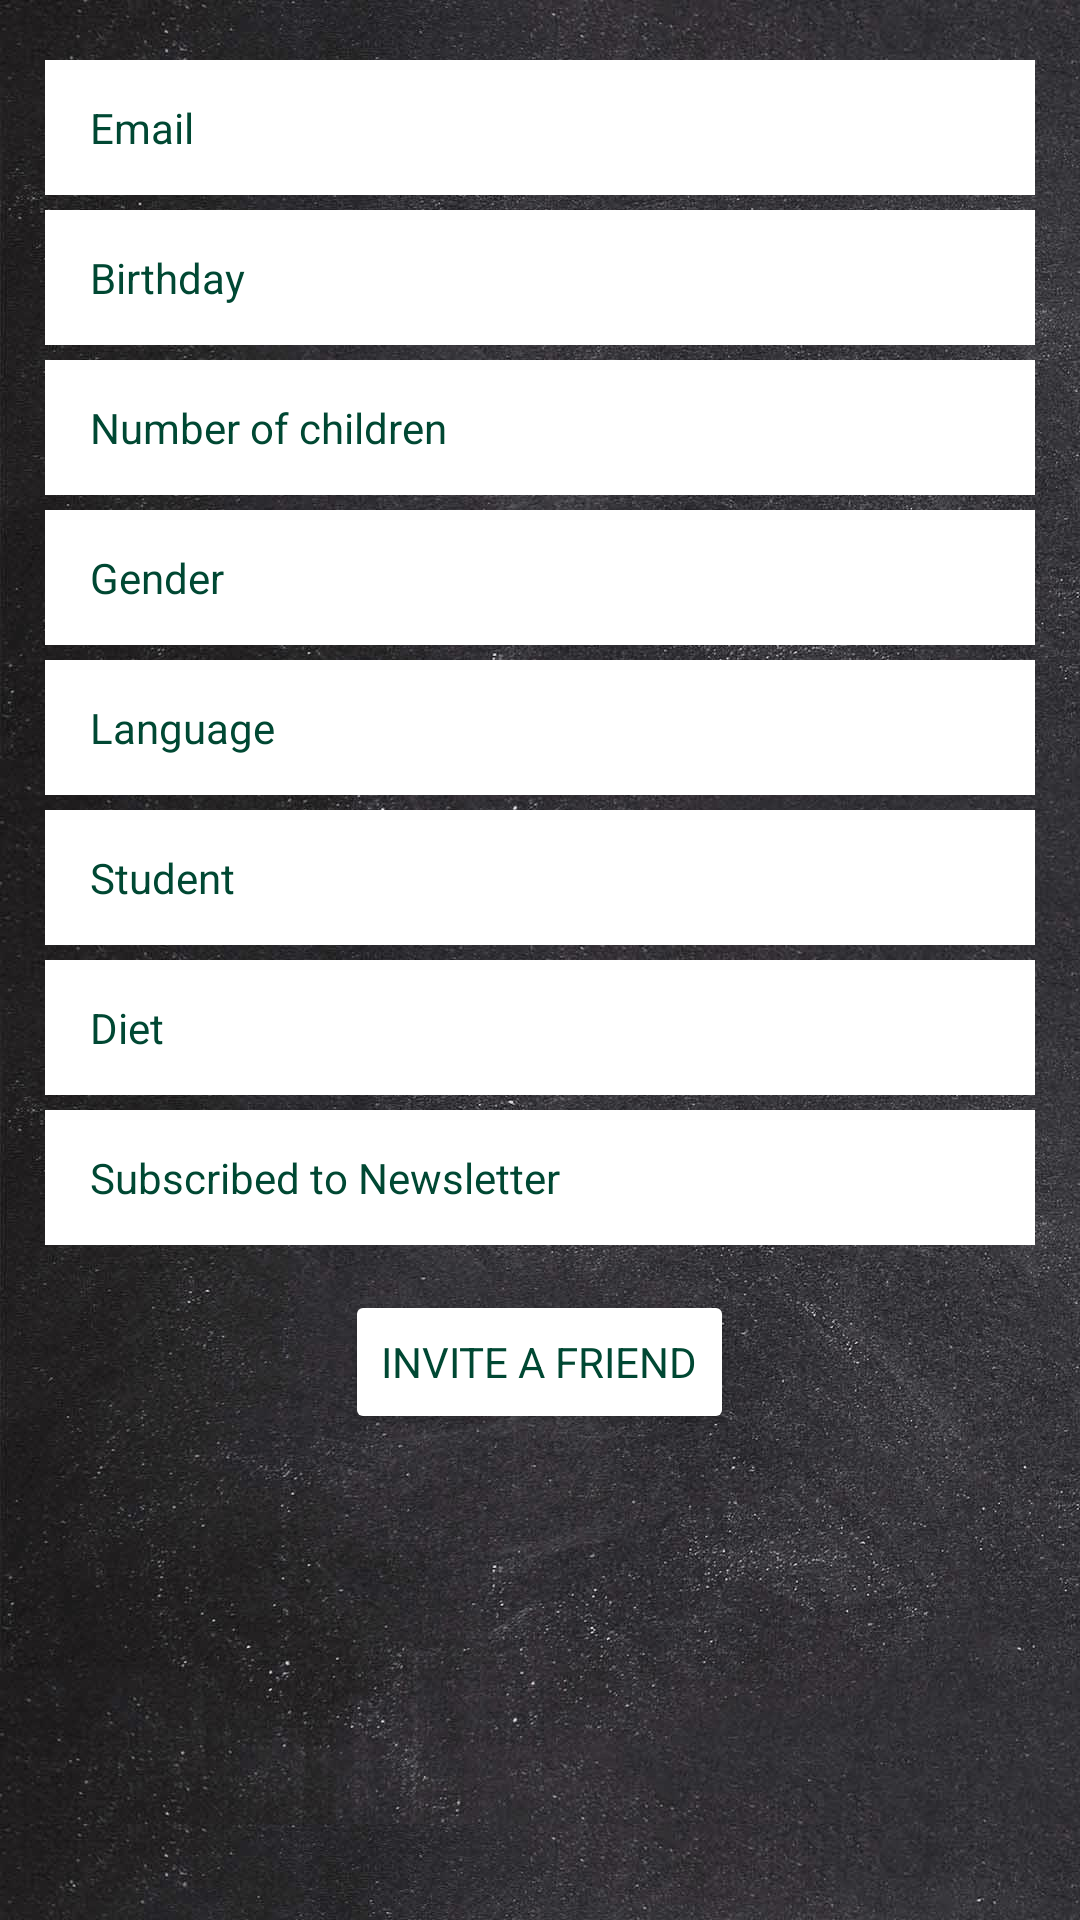

Produce the Android XML layout that renders to this screen, including the resource entries it uses.
<!-- AndroidManifest.xml: application theme AppTheme -->
<!-- res/layout/fragment_activity_account.xml -->
<?xml version="1.0" encoding="utf-8"?>
<ScrollView xmlns:android="http://schemas.android.com/apk/res/android"
    android:layout_width="match_parent"
    android:layout_height="wrap_content"
    android:background="@drawable/blackboard_background">

    <TableLayout xmlns:android="http://schemas.android.com/apk/res/android"
        android:id="@+id/tlSettings"
        android:layout_width="fill_parent"
        android:layout_height="wrap_content"
        android:layout_gravity="top"
        android:visibility="visible">


        <TableRow
            android:id="@+id/trProgress"
            android:layout_marginLeft="15dp"
            android:layout_marginRight="15dp"
            android:layout_marginTop="15dp"
            android:gravity="center"
            android:weightSum="1">

            <ProgressBar
                android:id="@+id/pbLoading"
                style="@style/LoadingProgressBar"
                android:layout_width="match_parent"
                android:layout_height="wrap_content"
                android:layout_marginTop="10dp"
                android:background="@color/evaYellow"
                android:visibility="gone" />
        </TableRow>

        <TableRow
            android:id="@+id/trEmail"
            android:layout_marginLeft="15dp"
            android:layout_marginRight="15dp"
            android:layout_marginTop="5dp"
            android:background="@android:color/white"
            android:gravity="center_vertical"
            android:minHeight="45dp"
            android:weightSum="1">

            <TextView
                android:layout_width="0dp"
                android:layout_height="wrap_content"
                android:layout_weight="0.30"
                android:gravity="left"
                android:paddingLeft="15dp"
                android:paddingRight="0dp"
                android:text="@string/account.email"
                android:textColor="@color/evaDarkGreen" />

            <TextView
                android:id="@+id/tvEmail"
                android:layout_width="0dp"
                android:layout_height="wrap_content"
                android:layout_weight="0.70"
                android:gravity="right"
                android:paddingLeft="0dp"
                android:paddingRight="15dp"
                android:textColor="@color/evaLightGreen" />
        </TableRow>

        <TableRow
            android:id="@+id/trBirthday"
            android:layout_marginLeft="15dp"
            android:layout_marginRight="15dp"
            android:layout_marginTop="5dp"
            android:background="@android:color/white"
            android:gravity="center_vertical"
            android:minHeight="45dp"
            android:weightSum="1">

            <TextView
                android:layout_width="0dp"
                android:layout_height="wrap_content"
                android:layout_weight="0.70"
                android:gravity="left"
                android:paddingLeft="15dp"
                android:paddingRight="0dp"
                android:text="@string/account.birthday"
                android:textColor="@color/evaDarkGreen" />

            <TextView
                android:id="@+id/tvBirthday"
                android:layout_width="0dp"
                android:layout_height="wrap_content"
                android:layout_weight="0.30"
                android:gravity="right"
                android:paddingLeft="0dp"
                android:paddingRight="15dp"
                android:textColor="@color/evaLightGreen" />
        </TableRow>

        <TableRow
            android:id="@+id/trChildren"
            android:layout_marginLeft="15dp"
            android:layout_marginRight="15dp"
            android:layout_marginTop="5dp"
            android:background="@android:color/white"
            android:gravity="center_vertical"
            android:minHeight="45dp"
            android:weightSum="1">

            <TextView
                android:layout_width="0dp"
                android:layout_height="wrap_content"
                android:layout_weight="0.80"
                android:gravity="left"
                android:paddingLeft="15dp"
                android:paddingRight="0dp"
                android:text="@string/account.children"
                android:textColor="@color/evaDarkGreen" />

            <TextView
                android:id="@+id/tvChildren"
                android:layout_width="0dp"
                android:layout_height="wrap_content"
                android:layout_weight="0.20"
                android:gravity="right"
                android:paddingLeft="0dp"
                android:paddingRight="15dp"
                android:textColor="@color/evaLightGreen" />
        </TableRow>

        <TableRow
            android:id="@+id/trSex"
            android:layout_marginLeft="15dp"
            android:layout_marginRight="15dp"
            android:layout_marginTop="5dp"
            android:background="@android:color/white"
            android:gravity="center_vertical"
            android:minHeight="45dp"
            android:weightSum="1">

            <TextView
                android:layout_width="0dp"
                android:layout_height="wrap_content"
                android:layout_weight="0.40"
                android:gravity="left"
                android:paddingLeft="15dp"
                android:paddingRight="0dp"
                android:text="@string/account.sex"
                android:textColor="@color/evaDarkGreen" />

            <TextView
                android:id="@+id/tvSex"
                android:layout_width="0dp"
                android:layout_height="wrap_content"
                android:layout_weight="0.60"
                android:gravity="right"
                android:paddingLeft="0dp"
                android:paddingRight="15dp"
                android:textColor="@color/evaLightGreen" />
        </TableRow>

        <TableRow
            android:id="@+id/trLanguage"
            android:layout_marginLeft="15dp"
            android:layout_marginRight="15dp"
            android:layout_marginTop="5dp"
            android:background="@android:color/white"
            android:gravity="center_vertical"
            android:minHeight="45dp"
            android:weightSum="1">

            <TextView
                android:layout_width="0dp"
                android:layout_height="wrap_content"
                android:layout_weight="0.40"
                android:gravity="left"
                android:paddingLeft="15dp"
                android:paddingRight="0dp"
                android:text="@string/account.language"
                android:textColor="@color/evaDarkGreen" />

            <TextView
                android:id="@+id/tvLanguage"
                android:layout_width="0dp"
                android:layout_height="wrap_content"
                android:layout_weight="0.60"
                android:gravity="right"
                android:paddingLeft="0dp"
                android:paddingRight="15dp"
                android:textColor="@color/evaLightGreen" />
        </TableRow>

        <TableRow
            android:id="@+id/trStudent"
            android:layout_marginLeft="15dp"
            android:layout_marginRight="15dp"
            android:layout_marginTop="5dp"
            android:background="@android:color/white"
            android:gravity="center_vertical"
            android:minHeight="45dp"
            android:weightSum="1">

            <TextView
                android:layout_width="0dp"
                android:layout_height="wrap_content"
                android:layout_weight="0.40"
                android:gravity="left"
                android:paddingLeft="15dp"
                android:paddingRight="0dp"
                android:text="@string/account.student"
                android:textColor="@color/evaDarkGreen" />

            <TextView
                android:id="@+id/tvStudent"
                android:layout_width="0dp"
                android:layout_height="wrap_content"
                android:layout_weight="0.60"
                android:gravity="right"
                android:paddingLeft="0dp"
                android:paddingRight="15dp"
                android:textColor="@color/evaLightGreen" />
        </TableRow>

        <TableRow
            android:id="@+id/trDiet"
            android:layout_marginLeft="15dp"
            android:layout_marginRight="15dp"
            android:layout_marginTop="5dp"
            android:background="@android:color/white"
            android:gravity="center_vertical"
            android:minHeight="45dp"
            android:weightSum="1">

            <TextView
                android:layout_width="0dp"
                android:layout_height="wrap_content"
                android:layout_weight="0.40"
                android:gravity="left"
                android:paddingLeft="15dp"
                android:paddingRight="0dp"
                android:text="@string/account.diet"
                android:textColor="@color/evaDarkGreen" />

            <TextView
                android:id="@+id/tvDiet"
                android:layout_width="0dp"
                android:layout_height="wrap_content"
                android:layout_weight="0.60"
                android:gravity="right"
                android:paddingLeft="0dp"
                android:paddingRight="15dp"
                android:textColor="@color/evaLightGreen" />
        </TableRow>

        <TableRow
            android:id="@+id/trNewsletter"
            android:layout_marginLeft="15dp"
            android:layout_marginRight="15dp"
            android:layout_marginTop="5dp"
            android:background="@android:color/white"
            android:gravity="center_vertical"
            android:minHeight="45dp"
            android:weightSum="1">

            <TextView
                android:layout_width="0dp"
                android:layout_height="wrap_content"
                android:layout_weight="0.80"
                android:gravity="left"
                android:paddingLeft="15dp"
                android:paddingRight="0dp"
                android:text="@string/account.newsletter"
                android:textColor="@color/evaDarkGreen" />

            <TextView
                android:id="@+id/tvNewsletter"
                android:layout_width="0dp"
                android:layout_height="wrap_content"
                android:layout_weight="0.20"
                android:gravity="right"
                android:paddingLeft="0dp"
                android:paddingRight="15dp"
                android:textColor="@color/evaLightGreen" />
        </TableRow>

        <TableRow
            android:id="@+id/trInvite"
            android:layout_marginLeft="15dp"
            android:layout_marginRight="15dp"
            android:layout_marginTop="15dp"
            android:gravity="center"
            android:weightSum="1">

            <Button
                android:id="@+id/btnInvite"
                style="?android:textAppearanceSmall"
                android:layout_width="146dp"
                android:layout_height="wrap_content"
                android:layout_gravity="center_horizontal"
                android:text="@string/account.invite"
                android:textColor="@color/evaDarkGreen" />
        </TableRow>


    </TableLayout>
</ScrollView>
<!-- resources referenced by this layout -->
<resources>
  <color name="evaDarkGreen">#004833</color>
  <color name="evaLightGreen">#a5b11e</color>
  <color name="evaYellow">#f4dc00</color>
  <!-- drawable blackboard_background (drawable) -->
  <?xml version="1.0" encoding="utf-8"?>
  <bitmap xmlns:android="http://schemas.android.com/apk/res/android"
      android:src="@drawable/blackboardbg"
      android:tileMode="repeat" />
  <string name="account.birthday">Birthday</string>
  <string name="account.children">Number of children</string>
  <string name="account.diet">Diet</string>
  <string name="account.email">Email</string>
  <string name="account.invite">Invite a friend</string>
  <string name="account.language">Language</string>
  <string name="account.newsletter">Subscribed to Newsletter</string>
  <string name="account.sex">Gender</string>
  <string name="account.student">Student</string>
  <style name="LoadingProgressBar" parent="android:Widget.ProgressBar.Large">
          <item name="android:indeterminateOnly">true</item>
          <item name="android:progressDrawable">@drawable/progressbar_loading</item>
      </style>
  <style name="AppTheme" parent="Theme.AppCompat.Light.DarkActionBar">
          
          <item name="colorPrimary">@color/colorPrimary</item>
          <item name="colorPrimaryDark">@color/colorPrimaryDark</item>
          <item name="colorAccent">@color/colorAccent</item>
          <item name="logo">@drawable/evalogo</item>
          <item name="colorControlNormal">@color/colorPrimary</item>
          <item name="colorControlActivated">@color/evaDarkGreen</item>
          <item name="colorControlHighlight">@color/evaLightGreen</item>
          <item name="colorButtonNormal">@color/android:white</item>
      
  </style>
  <!-- drawable blackboardbg: jpg bitmap (drawable-nodpi, 234565 bytes) -->
  <!-- drawable progressbar_loading (drawable) -->
  <rotate xmlns:android="http://schemas.android.com/apk/res/android"
      android:pivotX="50%" android:pivotY="50%" android:fromDegrees="0"
      android:toDegrees="360">
      <shape android:shape="ring" android:innerRadiusRatio="3"
          android:thicknessRatio="8" android:useLevel="false">
  
          <size android:width="40dp" android:height="40dp" />
          <gradient android:type="sweep" android:useLevel="false"
              android:startColor="@color/evaLightGreen"
              android:endColor="@color/evaDarkGreen"
              android:angle="0"
              />
      </shape>
  </rotate>
  <color name="colorPrimary">#191919</color>
  <color name="colorPrimaryDark">#101010</color>
  <color name="colorAccent">@color/evaDarkOrange</color>
  <!-- drawable evalogo: png bitmap (drawable, 52626 bytes) -->
  <color name="evaDarkOrange">#f15d22</color>
</resources>
